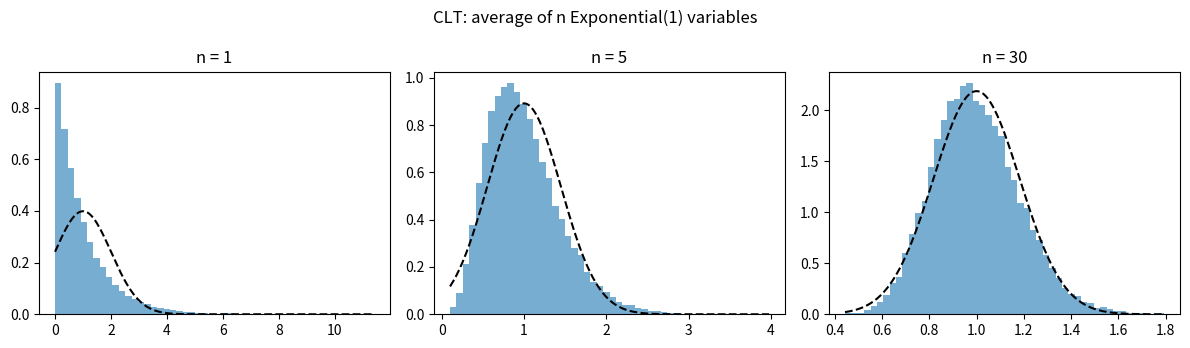
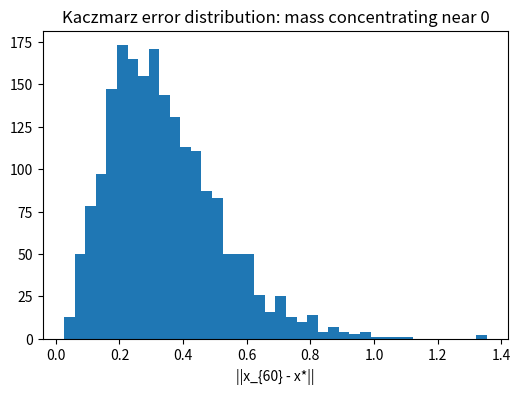

These figures' Python source, in order:
# | echo: false

import numpy as np
import matplotlib.pyplot as plt

rng = np.random.default_rng(151)
plt.rcParams["figure.figsize"] = (6, 4)

from scipy.stats import norm
fig, axes = plt.subplots(1, 3, figsize=(12, 3.5))
for ax, n in zip(axes, [1, 5, 30]):
    means = rng.exponential(1.0, size=(20000, n)).mean(axis=1)
    ax.hist(means, bins=50, density=True, alpha=0.6)
    xs = np.linspace(means.min(), means.max(), 200)
    ax.plot(xs, norm.pdf(xs, 1, 1/np.sqrt(n)), "k--")
    ax.set_title(f"n = {n}")
plt.suptitle("CLT: average of n Exponential(1) variables")
plt.tight_layout(); plt.show()

m, n = 40, 10
A = rng.normal(size=(m, n))
x_true = rng.normal(size=n)
b = A @ x_true
p = np.sum(A**2, axis=1); p /= p.sum()

def kaczmarz_error_at(k):
    x = np.zeros(n)
    for _ in range(k):
        i = rng.choice(m, p=p)
        a_i, b_i = A[i], b[i]
        x = x + (b_i - a_i @ x) / (a_i @ a_i) * a_i
    return np.linalg.norm(x - x_true)

k = 60
errors_at_k = [kaczmarz_error_at(k) for _ in range(2000)]
plt.hist(errors_at_k, bins=40)
plt.xlabel(f"||x_{{{k}}} - x*||")
plt.title("Kaczmarz error distribution: mass concentrating near 0")
plt.show()
print("initial ||x_0 - x*|| =", round(np.linalg.norm(x_true), 3))
print(f"mean ||x_{{{k}}} - x*|| =", round(np.mean(errors_at_k), 3), " (most of the mass has moved near 0)")
